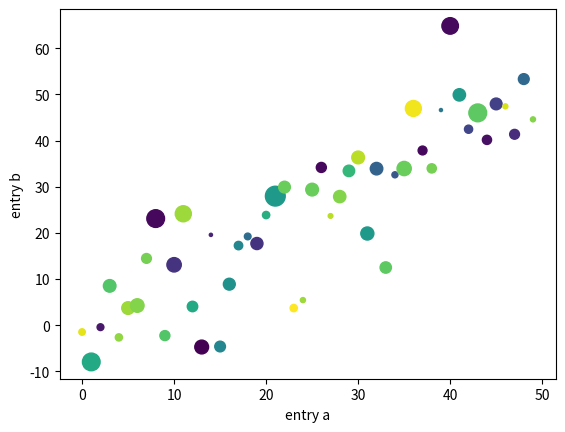

Python code for this plot:
import numpy as np
import matplotlib.pylab as plt

# np.arange(50) : 0 부터 1씩 증가하여 49까지 데이터 50개를 생성
# np.random.randint(0, 50, 50) : 0 부터 49까지 중 랜덤으로 데이터 50개 생성
# np.random.randn(50) : 표준정상분포 랜덤 데이터 50개 생성
# 분산 : 표준값(평균 등)에서 현재 값이 떨어진 정도 -> 표준값 - 분포값
data = {'a': np.arange(50),
        'c': np.random.randint(0, 50, 50),
        'd': np.random.randn(50)}
print(data)
# 분포도 * 10(퍼짐) -> 기준값에서 떨어진 정도 : +값은 위에, -값은 아래
data['b'] = data['a'] + 10 * np.random.randn(50)
# d -> 동그라미의 크기 : 항상 +값만 가진다. np.abs() -> 절대값
data['d'] = np.abs(data['d']) * 100

# plt.scatter(x좌표값 키, y좌표값 키, c=컬러키, s=사이즈 키, data = 디셔너리데이터터
plt.scatter('a', 'b', c='c', s='d', data=data)
plt.xlabel('entry a')
plt.ylabel('entry b')
plt.show()
